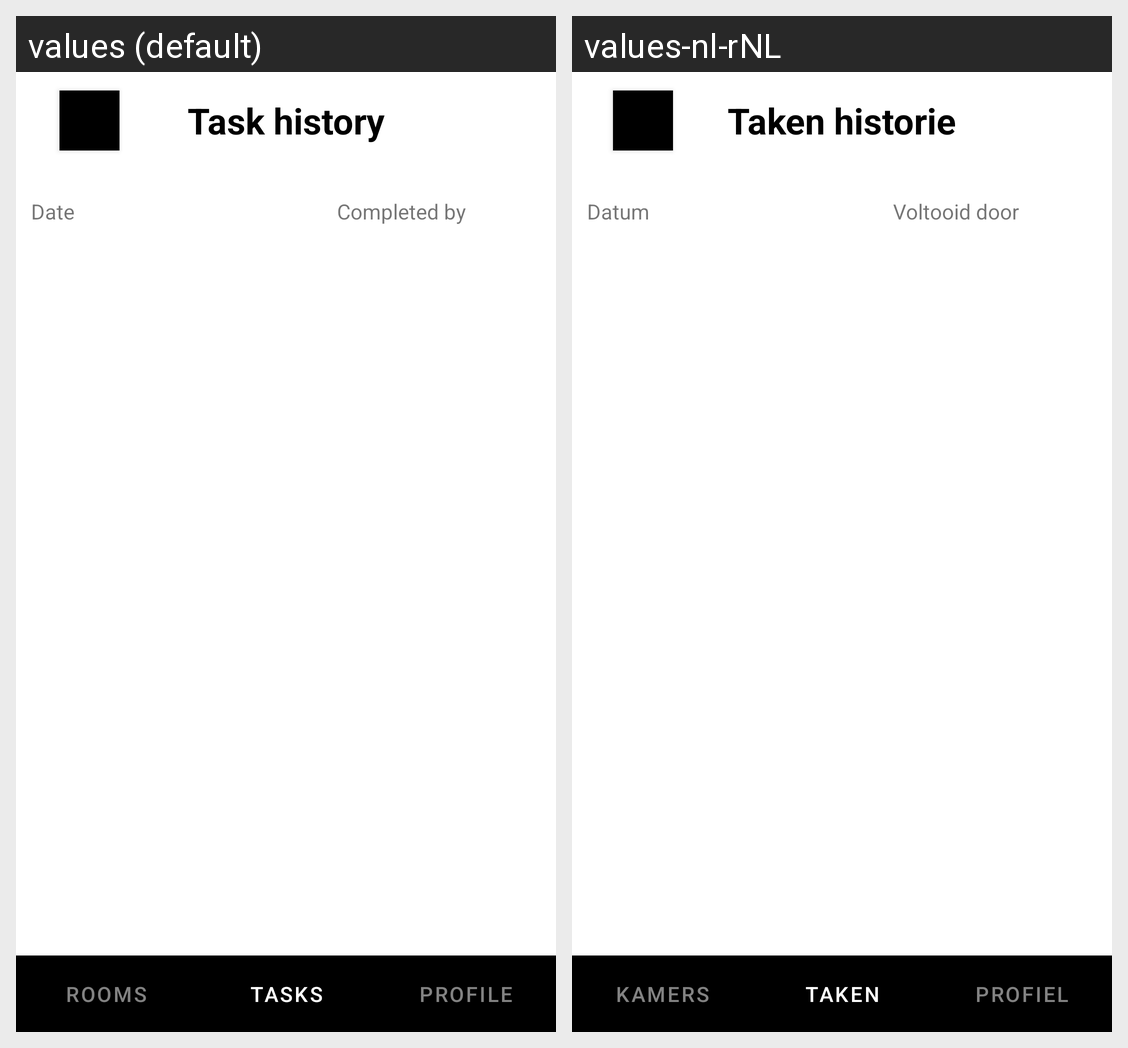

Translations of the strings shown on this Android screen, per locale in the grid:
Android screen res/layout/activity_task_history.xml rendered under 2 locales, left to right: values (default), values-nl-rNL. Device: Nexus 5 (rendered at 1080×1920; each locale shown at half size, 540×960, under a caption strip naming it); theme Theme.Cleaner.
Strings drawn on this screen, with the default value and each locale's value (text and hints the layout hard-codes, and strings that could not be matched under every locale, appear in the picture but are not listed):

task_history
  values: Task history
  values-nl-rNL: Taken historie

task_history_list_header_date
  values: Date
  values-nl-rNL: Datum

task_history_list_header_user
  values: Completed by
  values-nl-rNL: Voltooid door

tab_rooms_text
  values: Rooms
  values-nl-rNL: Kamers

tab_tasks_text
  values: Tasks
  values-nl-rNL: Taken

tab_profile_text
  values: Profile
  values-nl-rNL: Profiel
